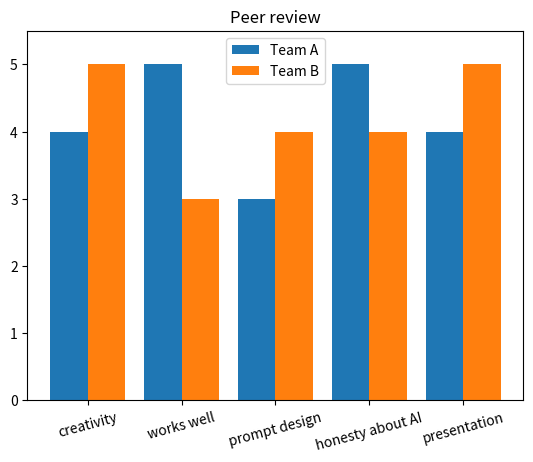

Write the Python code that produced this figure. (Note: this script raises an exception after producing the figure.)
import matplotlib.pyplot as plt

criteria = ["creativity", "works well", "prompt design", "honesty about AI", "presentation"]
scores = {
    # "Team name": [creativity, works well, prompt design, honesty about AI, presentation],
    "Team A": [4, 5, 3, 5, 4],
    "Team B": [5, 3, 4, 4, 5],
    # 👉 add more teams
}

for team, s in scores.items():
    print(f"{team}: average {sum(s)/len(s):.1f}")

x = range(len(criteria))
w = 0.8 / len(scores)
for i, (team, s) in enumerate(scores.items()):
    plt.bar([j + i * w for j in x], s, width=w, label=team)
plt.xticks([j + w * (len(scores) - 1) / 2 for j in x], criteria, rotation=15)
plt.ylim(0, 5.5); plt.legend(); plt.title("Peer review"); plt.show()

quiz = [
    ("AI contains machine learning, which contains ____ learning", "deep"),
    ("Is Face ID discriminative or generative AI?", "discriminative"),
    ("A language model generates text by predicting the next ____", "token"),
    ("Turning the temperature up makes the AI more cautious or more creative?", "creative"),
    ("A neural network learns by stepping downhill on the loss. What is this called?", "gradient descent"),
    ("Which RNN-family model uses forget, input and output gates?", "lstm"),
    ("What is the mechanism a Transformer uses to decide how related words are?", "attention"),
    ("In self-attention, a word's Query is compared with every other word's ____", "key"),
    ("The hidden 'map' inside an autoencoder where similar things sit close together is called ____ space", "latent"),
    ("When a diffusion model paints, what does it start from?", "noise"),
    ("In a GAN, which part catches the fakes?", "discriminator"),
    ("The four parts of a good prompt: role, task, context and ____", "format"),
    ("What do we call it when an AI confidently makes up facts?", "hallucination"),
    ("Our watermark detector counts what colour of words?", "green"),
]
score = 0
for q, a in quiz:
    ans = input(q + "  ")
    if a.lower() in ans.lower():
        score += 1; print("  ✅")
    else:
        print("  ❌ Answer:", a)
print(f"\nTotal: {score}/{len(quiz)}")

my_rules = [
    "",
    "",
    "",
]
print("📜 My AI code of conduct")
for i, r in enumerate(my_rules, 1):
    print(f"  {i}. {r}")
